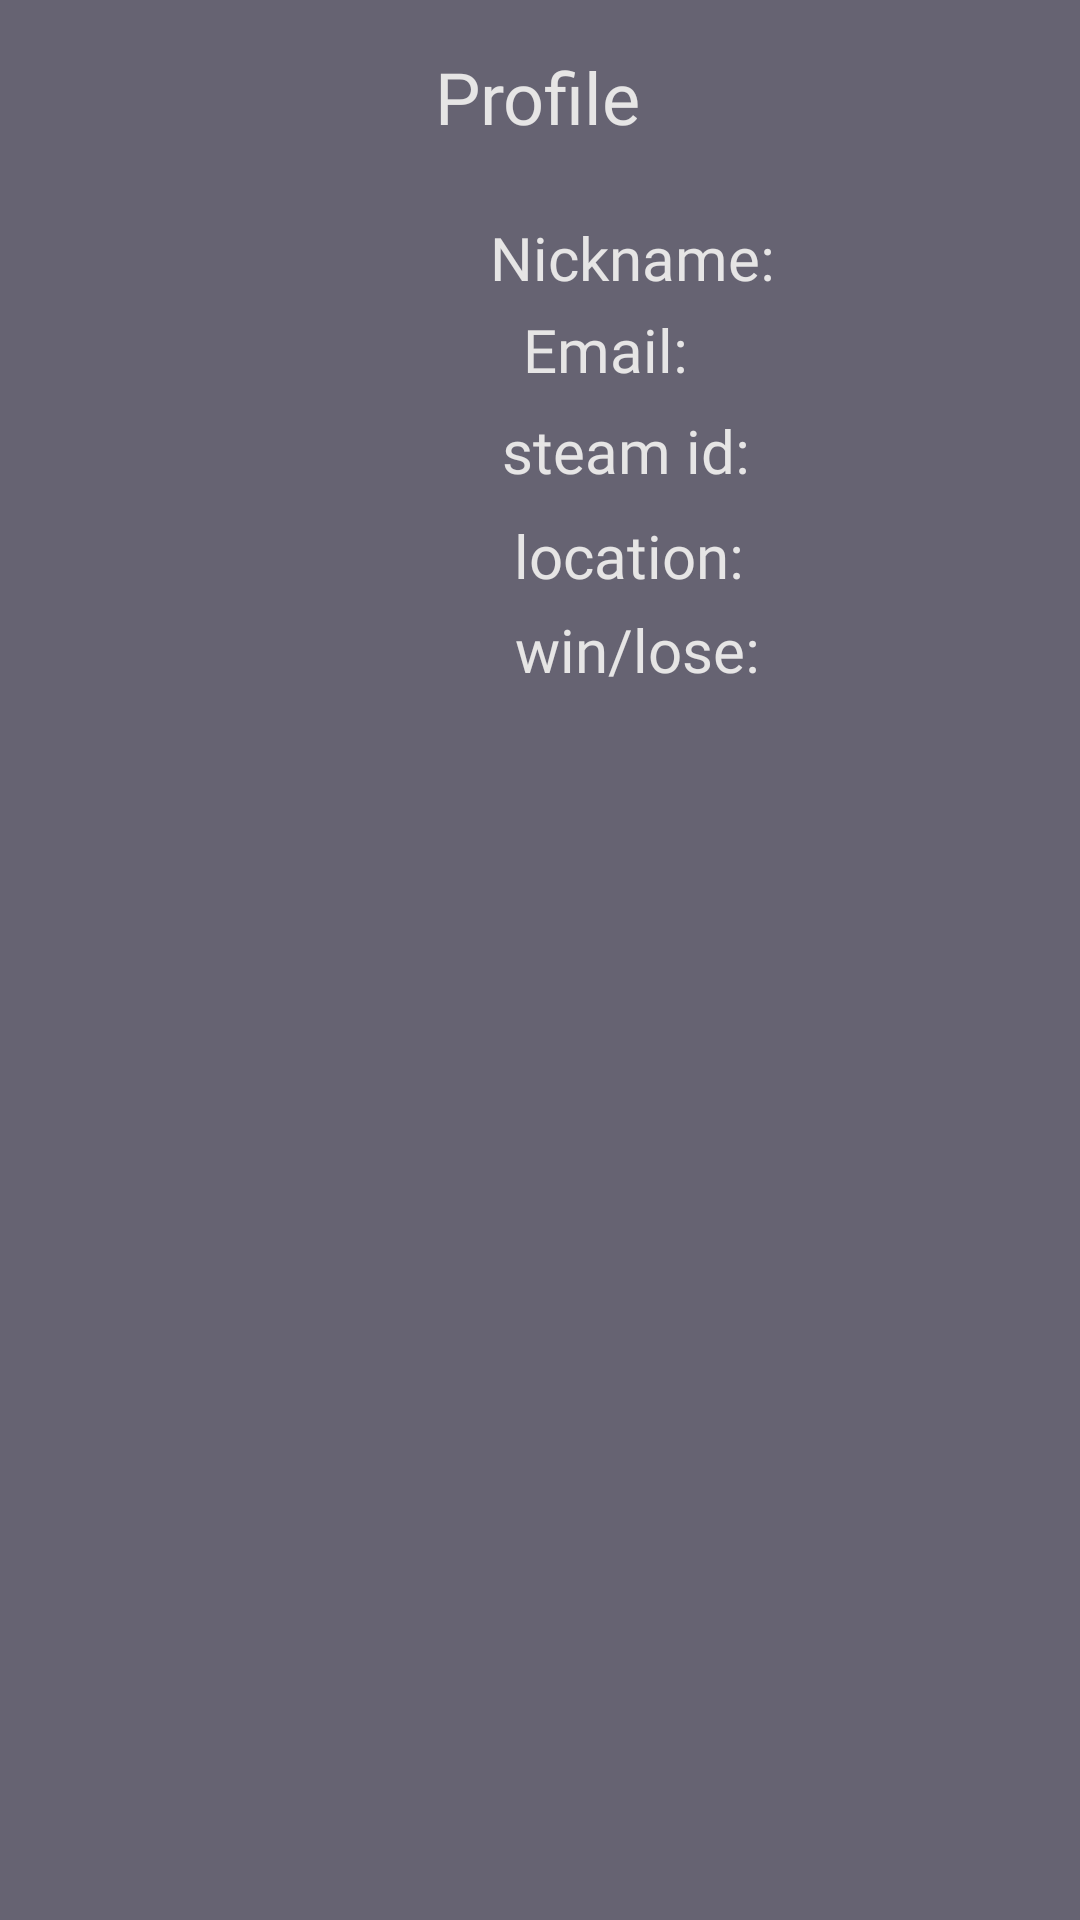

Produce the Android XML layout that renders to this screen, including the resource entries it uses.
<!-- AndroidManifest.xml: application theme Theme.DotaHelperProject -->
<!-- res/layout/activity_profile.xml -->
<?xml version="1.0" encoding="utf-8"?>
<androidx.constraintlayout.widget.ConstraintLayout xmlns:android="http://schemas.android.com/apk/res/android"
    xmlns:app="http://schemas.android.com/apk/res-auto"
    xmlns:tools="http://schemas.android.com/tools"
    android:id="@+id/main"
    android:layout_width="match_parent"
    android:layout_height="match_parent"
    tools:context=".profilepage.view.ProfilepageActivity"
    android:background="#666372">

    <TextView
        android:id="@+id/textView5"
        android:layout_width="wrap_content"
        android:layout_height="wrap_content"
        android:layout_marginTop="16dp"
        android:fontFamily="@font/inter_bold"
        android:text="Profile"
        android:textColor="#E6E5E5"
        android:textSize="24sp"
        app:layout_constraintEnd_toEndOf="parent"
        app:layout_constraintHorizontal_bias="0.498"
        app:layout_constraintStart_toStartOf="parent"
        app:layout_constraintTop_toTopOf="parent" />

    <TextView
        android:id="@+id/emailTextView"
        android:layout_width="wrap_content"
        android:layout_height="wrap_content"
        android:layout_marginStart="16dp"
        android:layout_marginEnd="100dp"
        android:fontFamily="@font/bebas_neue"
        android:textColor="#E6E5E5"
        android:textSize="20sp"
        app:layout_constraintBottom_toBottomOf="parent"
        app:layout_constraintEnd_toEndOf="parent"
        app:layout_constraintHorizontal_bias="0.0"
        app:layout_constraintStart_toEndOf="@+id/textView8"
        app:layout_constraintTop_toTopOf="parent"
        app:layout_constraintVertical_bias="0.168" />

    <TextView
        android:id="@+id/textView10"
        android:layout_width="wrap_content"
        android:layout_height="wrap_content"
        android:fontFamily="@font/bebas_neue"
        android:text="steam id:"
        android:textColor="#E6E5E5"
        android:textSize="20sp"
        app:layout_constraintBottom_toBottomOf="parent"
        app:layout_constraintEnd_toEndOf="parent"
        app:layout_constraintHorizontal_bias="0.603"
        app:layout_constraintStart_toStartOf="parent"
        app:layout_constraintTop_toTopOf="parent"
        app:layout_constraintVertical_bias="0.223" />

    <TextView
        android:id="@+id/steamTextView"
        android:layout_width="wrap_content"
        android:layout_height="wrap_content"
        android:layout_marginStart="16dp"
        android:layout_marginEnd="104dp"
        android:fontFamily="@font/bebas_neue"
        android:textColor="#E6E5E5"
        android:textSize="20sp"
        app:layout_constraintBottom_toBottomOf="parent"
        app:layout_constraintEnd_toEndOf="parent"
        app:layout_constraintHorizontal_bias="0.0"
        app:layout_constraintStart_toEndOf="@+id/textView10"
        app:layout_constraintTop_toTopOf="parent"
        app:layout_constraintVertical_bias="0.223" />

    <TextView
        android:id="@+id/textView8"
        android:layout_width="wrap_content"
        android:layout_height="wrap_content"
        android:fontFamily="@font/bebas_neue"
        android:text="Email:"
        android:textColor="#E6E5E5"
        android:textSize="20sp"
        app:layout_constraintBottom_toBottomOf="parent"
        app:layout_constraintEnd_toEndOf="parent"
        app:layout_constraintHorizontal_bias="0.572"
        app:layout_constraintStart_toStartOf="parent"
        app:layout_constraintTop_toTopOf="parent"
        app:layout_constraintVertical_bias="0.168" />

    <ImageView
        android:id="@+id/avatarImageView"
        android:layout_width="150dp"
        android:layout_height="150dp"
        android:layout_marginTop="84dp"
        app:layout_constraintEnd_toEndOf="parent"
        app:layout_constraintHorizontal_bias="0.111"
        app:layout_constraintStart_toStartOf="parent"
        app:layout_constraintTop_toTopOf="parent"
        tools:src="@tools:sample/avatars" />

    <TextView
        android:id="@+id/nameTextView"
        android:layout_width="wrap_content"
        android:layout_height="wrap_content"
        android:fontFamily="@font/bebas_neue"
        android:text="Nickname:"
        android:textColor="#E6E5E5"
        android:textSize="20sp"
        app:layout_constraintBottom_toBottomOf="parent"
        app:layout_constraintEnd_toEndOf="parent"
        app:layout_constraintHorizontal_bias="0.616"
        app:layout_constraintStart_toStartOf="parent"
        app:layout_constraintTop_toTopOf="parent"
        app:layout_constraintVertical_bias="0.118" />

    <TextView
        android:id="@+id/nicknameTextView"
        android:layout_width="wrap_content"
        android:layout_height="wrap_content"
        android:layout_marginStart="16dp"
        android:layout_marginEnd="32dp"
        android:fontFamily="@font/bebas_neue"
        android:textColor="#E6E5E5"
        android:textSize="20sp"
        app:layout_constraintBottom_toBottomOf="parent"
        app:layout_constraintEnd_toEndOf="parent"
        app:layout_constraintHorizontal_bias="0.0"
        app:layout_constraintStart_toEndOf="@+id/nameTextView"
        app:layout_constraintTop_toTopOf="parent"
        app:layout_constraintVertical_bias="0.118" />

    <TextView
        android:id="@+id/textView9"
        android:layout_width="wrap_content"
        android:layout_height="wrap_content"
        android:fontFamily="@font/bebas_neue"
        android:text="location:"
        android:textColor="#E6E5E5"
        android:textSize="20sp"
        app:layout_constraintBottom_toBottomOf="parent"
        app:layout_constraintEnd_toEndOf="parent"
        app:layout_constraintHorizontal_bias="0.605"
        app:layout_constraintStart_toStartOf="parent"
        app:layout_constraintTop_toTopOf="parent"
        app:layout_constraintVertical_bias="0.28" />

    <TextView
        android:id="@+id/locationTextView"
        android:layout_width="wrap_content"
        android:layout_height="wrap_content"
        android:layout_marginStart="16dp"
        android:layout_marginEnd="60dp"
        android:fontFamily="@font/bebas_neue"
        android:textColor="#E6E5E5"
        android:textSize="20sp"
        app:layout_constraintBottom_toBottomOf="parent"
        app:layout_constraintEnd_toEndOf="parent"
        app:layout_constraintHorizontal_bias="0.0"
        app:layout_constraintStart_toEndOf="@+id/textView9"
        app:layout_constraintTop_toTopOf="parent"
        app:layout_constraintVertical_bias="0.28" />

    <TextView
        android:id="@+id/textView6"
        android:layout_width="wrap_content"
        android:layout_height="wrap_content"
        android:fontFamily="@font/bebas_neue"
        android:text="win/lose:"
        android:textColor="#E6E5E5"
        android:textSize="20sp"
        app:layout_constraintBottom_toBottomOf="parent"
        app:layout_constraintEnd_toEndOf="parent"
        app:layout_constraintHorizontal_bias="0.617"
        app:layout_constraintStart_toStartOf="parent"
        app:layout_constraintTop_toTopOf="parent"
        app:layout_constraintVertical_bias="0.331" />

    <TextView
        android:id="@+id/winRateTextView"
        android:layout_width="wrap_content"
        android:layout_height="wrap_content"
        android:layout_marginStart="12dp"
        android:layout_marginEnd="60dp"
        android:fontFamily="@font/bebas_neue"
        android:textColor="#E6E5E5"
        android:textSize="20sp"
        app:layout_constraintBottom_toBottomOf="parent"
        app:layout_constraintEnd_toEndOf="parent"
        app:layout_constraintHorizontal_bias="0.0"
        app:layout_constraintStart_toEndOf="@+id/textView6"
        app:layout_constraintTop_toTopOf="parent"
        app:layout_constraintVertical_bias="0.331" />


</androidx.constraintlayout.widget.ConstraintLayout>
<!-- resources referenced by this layout -->
<resources>
  <style name="Theme.DotaHelperProject" parent="Base.Theme.DotaHelperProject" />
  <style name="Base.Theme.DotaHelperProject" parent="Theme.Material3.DayNight.NoActionBar">
          
          
      </style>
</resources>
